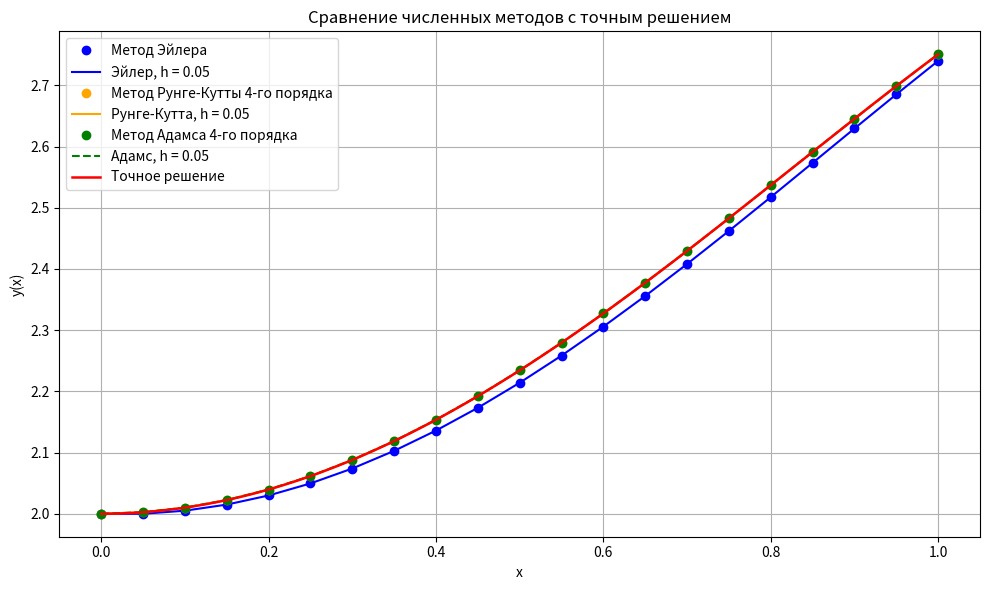

Here is the Python script that generated this plot:
import math
import matplotlib.pyplot as plt


h = 0.05
a = 0.0
b = 1.0
y0 = 2.0
z0 = 0.0

N = round((b - a) / h)


def f(x, y, z):
    return z


def g(x, y, z):
    return y * math.cos(x)**2 - z * math.tan(x)


def exact(x):
    return math.exp(math.sin(x)) + math.exp(-math.sin(x))


def euler(h):
    N = round((b - a) / h)

    x = [a + k * h for k in range(N + 1)]
    y = [0.0] * (N + 1)
    z = [0.0] * (N + 1)

    y[0] = y0
    z[0] = z0

    for k in range(N):
        y[k + 1] = y[k] + h * f(x[k], y[k], z[k])
        z[k + 1] = z[k] + h * g(x[k], y[k], z[k])

    return x, y, z


def runge_kutta(h):
    N = round((b - a) / h)

    x = [a + k * h for k in range(N + 1)]
    y = [0.0] * (N + 1)
    z = [0.0] * (N + 1)

    y[0] = y0
    z[0] = z0

    for k in range(N):
        K1 = h * f(x[k], y[k], z[k])
        L1 = h * g(x[k], y[k], z[k])

        K2 = h * f(x[k] + h / 2, y[k] + K1 / 2, z[k] + L1 / 2)
        L2 = h * g(x[k] + h / 2, y[k] + K1 / 2, z[k] + L1 / 2)

        K3 = h * f(x[k] + h / 2, y[k] + K2 / 2, z[k] + L2 / 2)
        L3 = h * g(x[k] + h / 2, y[k] + K2 / 2, z[k] + L2 / 2)

        K4 = h * f(x[k] + h, y[k] + K3, z[k] + L3)
        L4 = h * g(x[k] + h, y[k] + K3, z[k] + L3)

        y[k + 1] = y[k] + (K1 + 2 * K2 + 2 * K3 + K4) / 6
        z[k + 1] = z[k] + (L1 + 2 * L2 + 2 * L3 + L4) / 6

    return x, y, z


def adams(h):
    N = round((b - a) / h)

    x, y, z = runge_kutta(h)

    for k in range(3, N):
        y[k + 1] = y[k] + h / 24 * (
            55 * f(x[k], y[k], z[k])
            - 59 * f(x[k - 1], y[k - 1], z[k - 1])
            + 37 * f(x[k - 2], y[k - 2], z[k - 2])
            - 9 * f(x[k - 3], y[k - 3], z[k - 3])
        )

        z[k + 1] = z[k] + h / 24 * (
            55 * g(x[k], y[k], z[k])
            - 59 * g(x[k - 1], y[k - 1], z[k - 1])
            + 37 * g(x[k - 2], y[k - 2], z[k - 2])
            - 9 * g(x[k - 3], y[k - 3], z[k - 3])
        )

    return x, y, z


x_e, y_e, z_e = euler(h)
x_rk, y_rk, z_rk = runge_kutta(h)
x_ad, y_ad, z_ad = adams(h)


x_exact = [a + k * 0.001 for k in range(1001)]
y_exact = [exact(x) for x in x_exact]


plt.figure(figsize=(10, 6))

plt.plot(x_e, y_e, 'o', color='blue', label="Метод Эйлера")
plt.plot(x_e, y_e, color='blue', linewidth=1.5, label="Эйлер, h = 0.05")

plt.plot(x_rk, y_rk, 'o', color='orange',
         label="Метод Рунге-Кутты 4-го порядка")
plt.plot(x_rk, y_rk, color='orange', linewidth=1.5,
         label="Рунге-Кутта, h = 0.05")

plt.plot(x_ad, y_ad, 'o', color='green',
         label="Метод Адамса 4-го порядка")
plt.plot(x_ad, y_ad, color='green', linestyle='--',
         linewidth=1.5, label="Адамс, h = 0.05")

plt.plot(x_exact, y_exact, color='red',
         linewidth=1.8, label="Точное решение")

plt.xlabel("x")
plt.ylabel("y(x)")
plt.title("Сравнение численных методов с точным решением")

plt.grid(True)
plt.legend()
plt.tight_layout()

plt.show()
